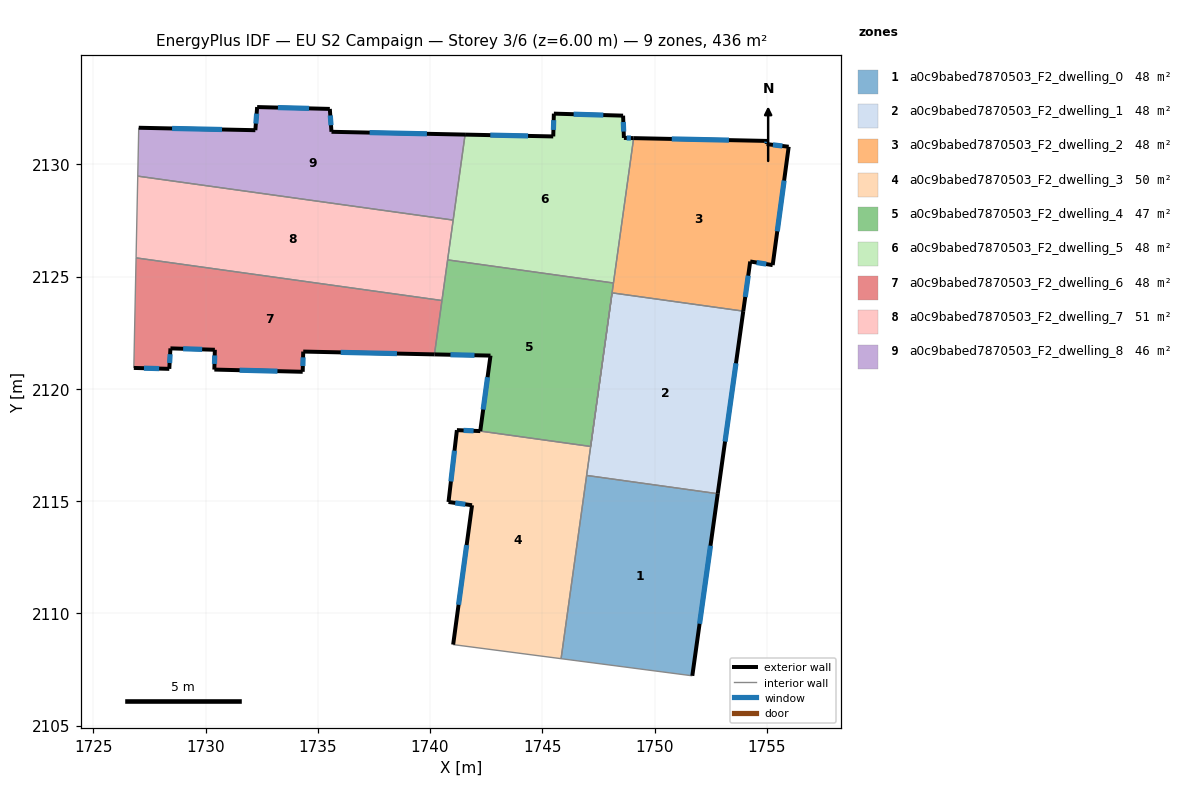
=== STOREY PLAN SPEC (per zone: floor XY polygon, exterior-wall plan segments, windows/doors) ===
zone 1: a0c9babed7870503_F2_dwelling_0  (48.4 m²)
  floor: (1752.82, 2115.33) (1751.68, 2107.22) (1745.84, 2107.99) (1746.97, 2116.15)
  exterior wall: (1751.68, 2107.22) – (1752.82, 2115.33)  [8.2 m]
    window: (1752.01, 2109.54) – (1752.49, 2113.02)  [4.5 m²]
  interior walls: 3
zone 2: a0c9babed7870503_F2_dwelling_1  (48.4 m²)
  floor: (1753.95, 2123.46) (1752.82, 2115.33) (1746.97, 2116.15) (1748.11, 2124.28)
  exterior wall: (1752.82, 2115.33) – (1753.95, 2123.46)  [8.2 m]
    window: (1753.14, 2117.66) – (1753.63, 2121.14)  [4.5 m²]
  interior walls: 4
zone 3: a0c9babed7870503_F2_dwelling_2  (48.4 m²)
  floor: (1755.97, 2130.79) (1755.26, 2125.51) (1754.26, 2125.68) (1753.95, 2123.46) (1748.11, 2124.28) (1749.07, 2131.17) (1755.01, 2131.05) (1754.99, 2130.91)
  exterior wall: (1754.26, 2125.68) – (1755.26, 2125.51)  [1.0 m]
    window: (1754.55, 2125.63) – (1754.98, 2125.56)  [0.6 m²]
  exterior wall: (1753.95, 2123.46) – (1754.26, 2125.68)  [2.2 m]
    window: (1754.04, 2124.10) – (1754.17, 2125.04)  [1.2 m²]
  exterior wall: (1755.01, 2131.05) – (1749.07, 2131.17)  [5.9 m]
    window: (1753.31, 2131.08) – (1750.77, 2131.14)  [3.3 m²]
  exterior wall: (1754.99, 2130.91) – (1755.01, 2131.05)  [0.1 m]
    window: (1755.00, 2130.95) – (1755.01, 2131.01)  [0.1 m²]
  exterior wall: (1755.97, 2130.79) – (1754.99, 2130.91)  [1.0 m]
    window: (1755.69, 2130.82) – (1755.27, 2130.87)  [0.5 m²]
  exterior wall: (1755.26, 2125.51) – (1755.97, 2130.79)  [5.3 m]
    window: (1755.47, 2127.02) – (1755.77, 2129.28)  [2.9 m²]
  interior walls: 3
zone 4: a0c9babed7870503_F2_dwelling_3  (50.1 m²)
  floor: (1747.15, 2117.44) (1745.84, 2107.99) (1741.03, 2108.61) (1741.87, 2114.82) (1740.82, 2114.96) (1741.20, 2118.17) (1742.24, 2118.12)
  exterior wall: (1741.87, 2114.82) – (1741.03, 2108.61)  [6.3 m]
    window: (1741.63, 2113.05) – (1741.27, 2110.39)  [3.5 m²]
  exterior wall: (1740.82, 2114.96) – (1741.87, 2114.82)  [1.1 m]
    window: (1741.12, 2114.92) – (1741.57, 2114.86)  [0.6 m²]
  exterior wall: (1741.20, 2118.17) – (1740.82, 2114.96)  [3.2 m]
    window: (1741.09, 2117.25) – (1740.93, 2115.88)  [1.8 m²]
  exterior wall: (1742.24, 2118.12) – (1741.20, 2118.17)  [1.0 m]
    window: (1741.94, 2118.13) – (1741.49, 2118.15)  [0.6 m²]
  interior walls: 6
zone 5: a0c9babed7870503_F2_dwelling_4  (46.8 m²)
  floor: (1748.17, 2124.72) (1747.15, 2117.44) (1742.24, 2118.12) (1742.69, 2121.48) (1740.20, 2121.54) (1740.78, 2125.75)
  exterior wall: (1742.69, 2121.48) – (1742.24, 2118.12)  [3.4 m]
    window: (1742.56, 2120.52) – (1742.37, 2119.08)  [1.9 m²]
  exterior wall: (1740.20, 2121.54) – (1742.69, 2121.48)  [2.5 m]
    window: (1740.91, 2121.52) – (1741.98, 2121.50)  [1.4 m²]
  interior walls: 6
zone 6: a0c9babed7870503_F2_dwelling_5  (48.4 m²)
  floor: (1748.60, 2132.17) (1748.64, 2131.18) (1749.07, 2131.17) (1748.17, 2124.72) (1740.78, 2125.75) (1741.56, 2131.33) (1745.49, 2131.25) (1745.52, 2132.26)
  exterior wall: (1748.60, 2132.17) – (1745.52, 2132.26)  [3.1 m]
    window: (1747.72, 2132.20) – (1746.40, 2132.24)  [1.7 m²]
  exterior wall: (1748.64, 2131.18) – (1748.60, 2132.17)  [1.0 m]
    window: (1748.62, 2131.46) – (1748.61, 2131.89)  [0.5 m²]
  exterior wall: (1749.07, 2131.17) – (1748.64, 2131.18)  [0.4 m]
    window: (1748.95, 2131.17) – (1748.76, 2131.18)  [0.2 m²]
  exterior wall: (1745.49, 2131.25) – (1741.56, 2131.33)  [3.9 m]
    window: (1744.37, 2131.27) – (1742.68, 2131.30)  [2.2 m²]
  exterior wall: (1745.52, 2132.26) – (1745.49, 2131.25)  [1.0 m]
    window: (1745.51, 2131.97) – (1745.50, 2131.54)  [0.6 m²]
  interior walls: 4
zone 7: a0c9babed7870503_F2_dwelling_6  (48.4 m²)
  floor: (1740.53, 2123.94) (1740.20, 2121.54) (1734.35, 2121.66) (1734.33, 2120.76) (1730.39, 2120.86) (1730.41, 2121.74) (1728.44, 2121.81) (1728.39, 2120.89) (1726.81, 2120.93) (1726.91, 2125.84)
  exterior wall: (1728.44, 2121.81) – (1730.41, 2121.74)  [2.0 m]
    window: (1729.00, 2121.79) – (1729.85, 2121.76)  [1.1 m²]
  exterior wall: (1728.39, 2120.89) – (1728.44, 2121.81)  [0.9 m]
    window: (1728.40, 2121.15) – (1728.42, 2121.55)  [0.5 m²]
  exterior wall: (1726.81, 2120.93) – (1728.39, 2120.89)  [1.6 m]
    window: (1727.26, 2120.92) – (1727.93, 2120.91)  [0.9 m²]
  exterior wall: (1734.35, 2121.66) – (1740.20, 2121.54)  [5.8 m]
    window: (1736.02, 2121.63) – (1738.53, 2121.57)  [3.2 m²]
  exterior wall: (1734.33, 2120.76) – (1734.35, 2121.66)  [0.9 m]
    window: (1734.33, 2121.02) – (1734.35, 2121.41)  [0.5 m²]
  exterior wall: (1730.39, 2120.86) – (1734.33, 2120.76)  [3.9 m]
    window: (1731.52, 2120.83) – (1733.20, 2120.79)  [2.2 m²]
  exterior wall: (1730.41, 2121.74) – (1730.39, 2120.86)  [0.9 m]
    window: (1730.41, 2121.49) – (1730.40, 2121.11)  [0.5 m²]
  interior walls: 3
zone 8: a0c9babed7870503_F2_dwelling_7  (50.5 m²)
  floor: (1741.03, 2127.52) (1740.53, 2123.94) (1726.91, 2125.84) (1726.98, 2129.48)
  interior walls: 5
zone 9: a0c9babed7870503_F2_dwelling_8  (46.3 m²)
  floor: (1741.56, 2131.33) (1741.03, 2127.52) (1726.98, 2129.48) (1727.03, 2131.63) (1732.22, 2131.52) (1732.30, 2132.55) (1735.54, 2132.47) (1735.61, 2131.45)
  exterior wall: (1735.54, 2132.47) – (1732.30, 2132.55)  [3.2 m]
    window: (1734.61, 2132.50) – (1733.22, 2132.53)  [1.8 m²]
  exterior wall: (1735.61, 2131.45) – (1735.54, 2132.47)  [1.0 m]
    window: (1735.59, 2131.74) – (1735.56, 2132.18)  [0.6 m²]
  exterior wall: (1741.56, 2131.33) – (1735.61, 2131.45)  [6.0 m]
    window: (1739.86, 2131.36) – (1737.31, 2131.42)  [3.3 m²]
  exterior wall: (1732.22, 2131.52) – (1727.03, 2131.63)  [5.2 m]
    window: (1730.73, 2131.56) – (1728.51, 2131.60)  [2.9 m²]
  exterior wall: (1732.30, 2132.55) – (1732.22, 2131.52)  [1.0 m]
    window: (1732.28, 2132.26) – (1732.24, 2131.82)  [0.6 m²]
  interior walls: 3

=== DERIVED (storey summary) ===
Building: EU S2 Campaign
Storey: 3 of 6  (floor level z = 6.00 m)
Storey gross floor area: 435.9 m²
Zones on this storey: 9
  - a0c9babed7870503_F2_dwelling_0: floor 48.4 m²; exterior wall 8.2 m (24.6 m²); 1 window(s) 4.5 m²; WWR 18.4%
  - a0c9babed7870503_F2_dwelling_1: floor 48.4 m²; exterior wall 8.2 m (24.6 m²); 1 window(s) 4.5 m²; WWR 18.4%
  - a0c9babed7870503_F2_dwelling_2: floor 48.4 m²; exterior wall 15.6 m (46.9 m²); 6 window(s) 8.6 m²; WWR 18.4%
  - a0c9babed7870503_F2_dwelling_3: floor 50.1 m²; exterior wall 11.6 m (34.8 m²); 4 window(s) 6.4 m²; WWR 18.4%
  - a0c9babed7870503_F2_dwelling_4: floor 46.8 m²; exterior wall 5.9 m (17.7 m²); 2 window(s) 3.2 m²; WWR 18.4%
  - a0c9babed7870503_F2_dwelling_5: floor 48.4 m²; exterior wall 9.5 m (28.4 m²); 5 window(s) 5.2 m²; WWR 18.4%
  - a0c9babed7870503_F2_dwelling_6: floor 48.4 m²; exterior wall 16.0 m (48.1 m²); 7 window(s) 8.8 m²; WWR 18.4%
  - a0c9babed7870503_F2_dwelling_7: floor 50.5 m²
  - a0c9babed7870503_F2_dwelling_8: floor 46.3 m²; exterior wall 16.4 m (49.3 m²); 5 window(s) 9.1 m²; WWR 18.4%
Zone adjacency (shared interzone walls):
  - a0c9babed7870503_F2_dwelling_0 ↔ a0c9babed7870503_F2_dwelling_1
  - a0c9babed7870503_F2_dwelling_0 ↔ a0c9babed7870503_F2_dwelling_3
  - a0c9babed7870503_F2_dwelling_1 ↔ a0c9babed7870503_F2_dwelling_2
  - a0c9babed7870503_F2_dwelling_1 ↔ a0c9babed7870503_F2_dwelling_3
  - a0c9babed7870503_F2_dwelling_1 ↔ a0c9babed7870503_F2_dwelling_4
  - a0c9babed7870503_F2_dwelling_2 ↔ a0c9babed7870503_F2_dwelling_4
  - a0c9babed7870503_F2_dwelling_2 ↔ a0c9babed7870503_F2_dwelling_5
  - a0c9babed7870503_F2_dwelling_3 ↔ a0c9babed7870503_F2_dwelling_4
  - a0c9babed7870503_F2_dwelling_4 ↔ a0c9babed7870503_F2_dwelling_5
  - a0c9babed7870503_F2_dwelling_4 ↔ a0c9babed7870503_F2_dwelling_6
  - a0c9babed7870503_F2_dwelling_4 ↔ a0c9babed7870503_F2_dwelling_7
  - a0c9babed7870503_F2_dwelling_5 ↔ a0c9babed7870503_F2_dwelling_7
  - a0c9babed7870503_F2_dwelling_5 ↔ a0c9babed7870503_F2_dwelling_8
  - a0c9babed7870503_F2_dwelling_6 ↔ a0c9babed7870503_F2_dwelling_7
  - a0c9babed7870503_F2_dwelling_7 ↔ a0c9babed7870503_F2_dwelling_8